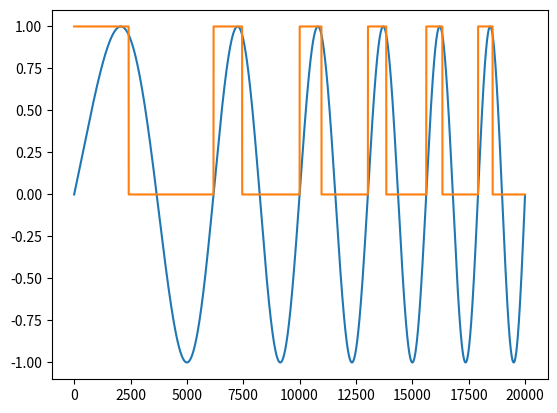

The matplotlib source for this figure:
import matplotlib.pyplot as plt
import math

def frequencyAndPwmSweep(startf, stopf, duration, dc, sps=10000):
    deltaf = stopf - startf
    samples = sps * duration
    time = [t for t in range(samples)] # time changing over time (lol)
    phase = [(startf * (t / sps) + deltaf * ((t / sps)**2 / 2) / duration) % 1 for t in time] # phase changing over time, from 0 to 1
    signal = [math.sin(2 * math.pi * p) for p in phase]
    pwm = [0 if p > dc else 1 for p in phase]
    return (time, signal, pwm)

startf = 1
stopf = 5
duration = 2
dc = 0.3

t, s, p = frequencyAndPwmSweep(startf, stopf, duration, dc)
plt.plot(t, s)
plt.plot(t, p)

plt.show()